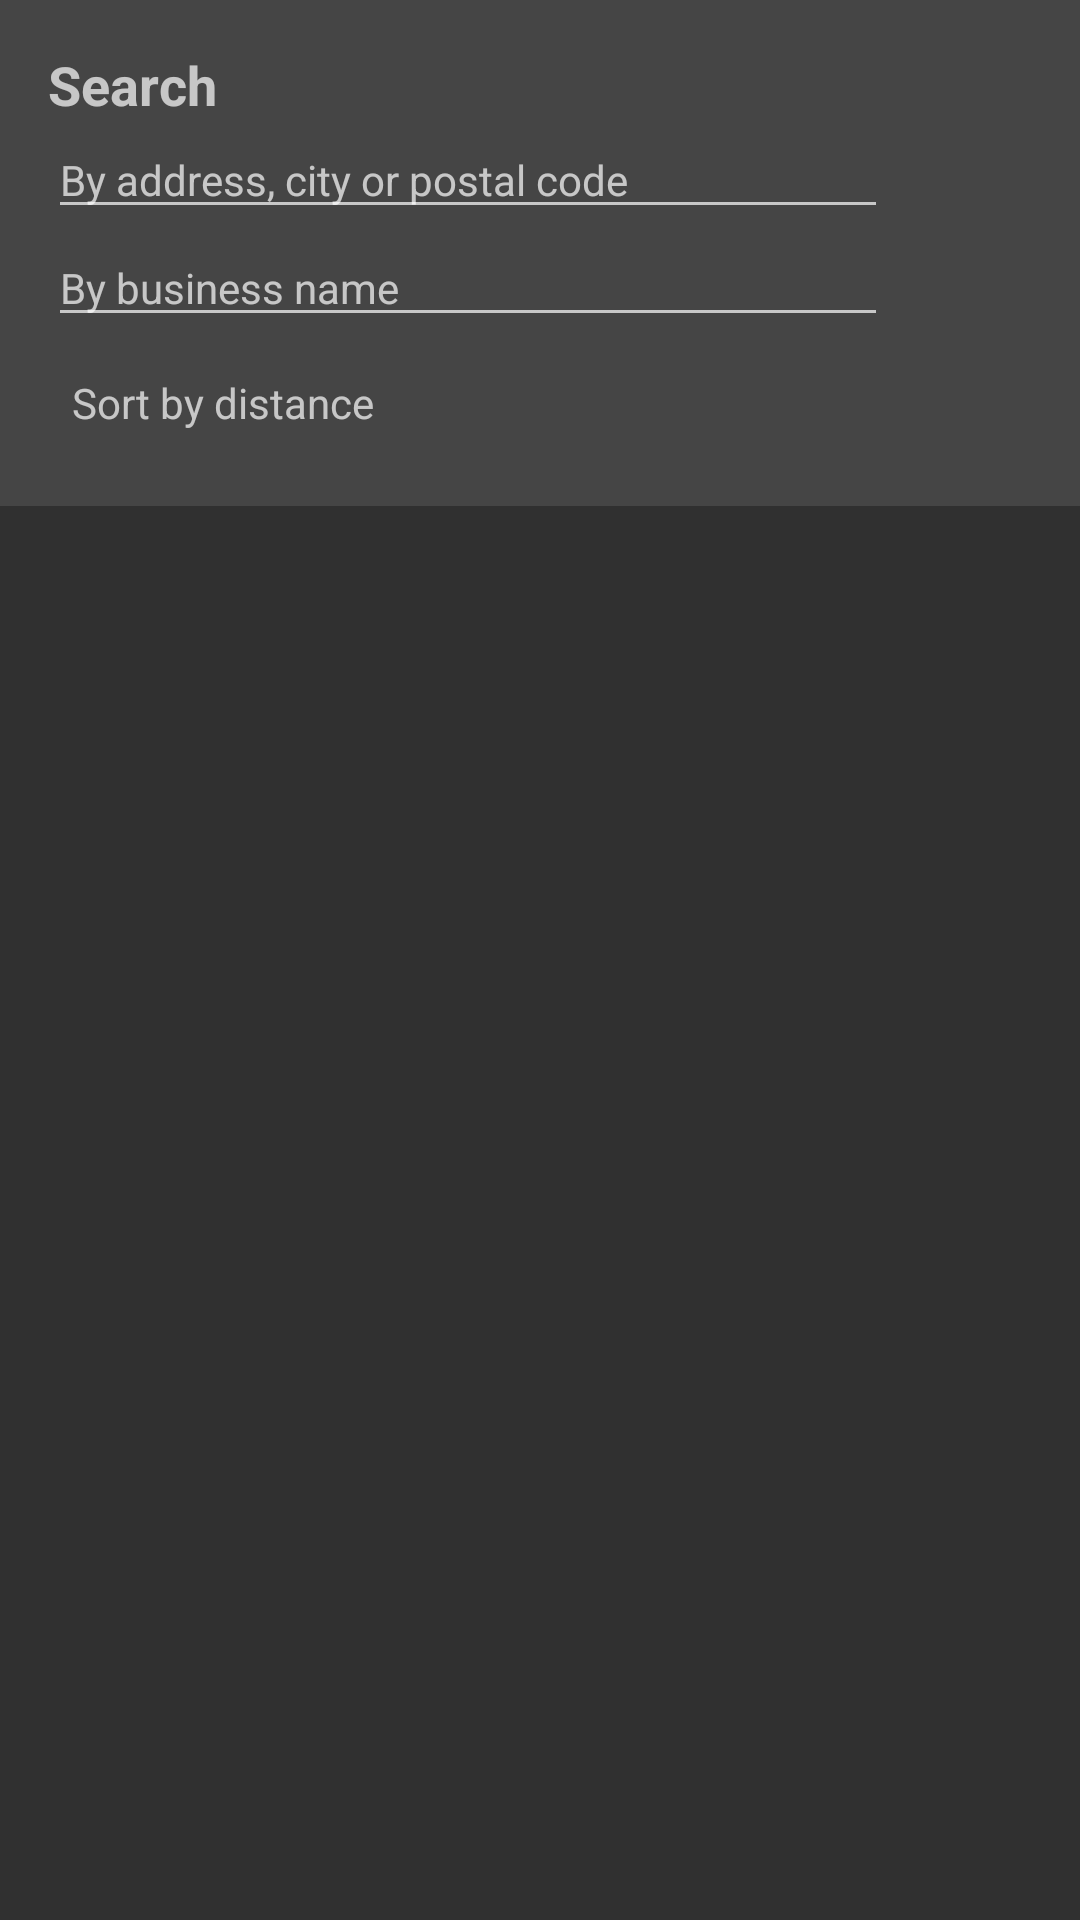

Here is an Android app screen rendered from its layout file. Give the layout XML and the strings, colors and styles it references.
<!-- AndroidManifest.xml: application theme Theme.AppCompat -->
<!-- res/layout/view_search.xml -->
<LinearLayout xmlns:android="http://schemas.android.com/apk/res/android"
    xmlns:tools="http://schemas.android.com/tools"
    android:layout_width="match_parent"
    android:layout_height="match_parent"
    android:orientation="vertical"
    tools:context=".RestoActivity">

    <LinearLayout
        android:layout_width="match_parent"
        android:layout_height="wrap_content"
        android:background="#33999999"
        android:orientation="vertical"
        android:padding="@dimen/space_medium">

        <TextView
            android:layout_width="wrap_content"
            android:layout_height="wrap_content"
            android:text="@string/search_resto"
            android:textSize="@dimen/text_size_big"
            android:textStyle="bold" />

        <android.support.v7.widget.AppCompatEditText
            android:id="@+id/editSearchLocation"
            android:layout_width="@dimen/field_width"
            android:layout_height="wrap_content"
            android:focusedByDefault="false"
            android:hint="@string/search_location_hint"
            android:textSize="@dimen/text_size_medium" />

        <android.support.v7.widget.AppCompatEditText
            android:id="@+id/editSearchBusiness"
            android:layout_width="@dimen/field_width"
            android:textSize="@dimen/text_size_medium"
            android:focusedByDefault="false"
            android:layout_height="wrap_content"
            android:hint="@string/search_business_hint" />

        <LinearLayout
            android:layout_width="match_parent"
            android:layout_height="wrap_content"
            android:orientation="horizontal">

            <android.support.v7.widget.AppCompatTextView
                android:id="@+id/txtSortBy"
                android:layout_width="wrap_content"
                android:layout_height="wrap_content" android:background="@drawable/bg_box"
                android:padding="@dimen/space_small" android:layout_marginRight="@dimen/space_medium"
                android:text="@string/sortByDistanceAsc" />

            <android.support.v7.widget.AppCompatTextView
                android:id="@+id/txtResults"
                android:layout_width="wrap_content"
                android:layout_height="wrap_content"
                android:padding="@dimen/space_small"
                android:textSize="@dimen/text_size_big" />

        </LinearLayout>

    </LinearLayout>

    <android.support.v7.widget.RecyclerView
        android:id="@+id/recyclerViewBusiness"
        android:layout_width="match_parent"
        android:layout_height="match_parent"
        android:scrollbars="vertical" />

</LinearLayout>
<!-- resources referenced by this layout -->
<resources>
  <dimen name="field_width">280dp</dimen>
  <dimen name="space_medium">16dp</dimen>
  <dimen name="space_small">8dp</dimen>
  <dimen name="text_size_big">18sp</dimen>
  <dimen name="text_size_medium">14sp</dimen>
  <string name="search_business_hint">By business name</string>
  <string name="search_location_hint">By address, city or postal code</string>
  <string name="search_resto">Search</string>
  <string name="sortByDistanceAsc">Sort by distance</string>
</resources>
